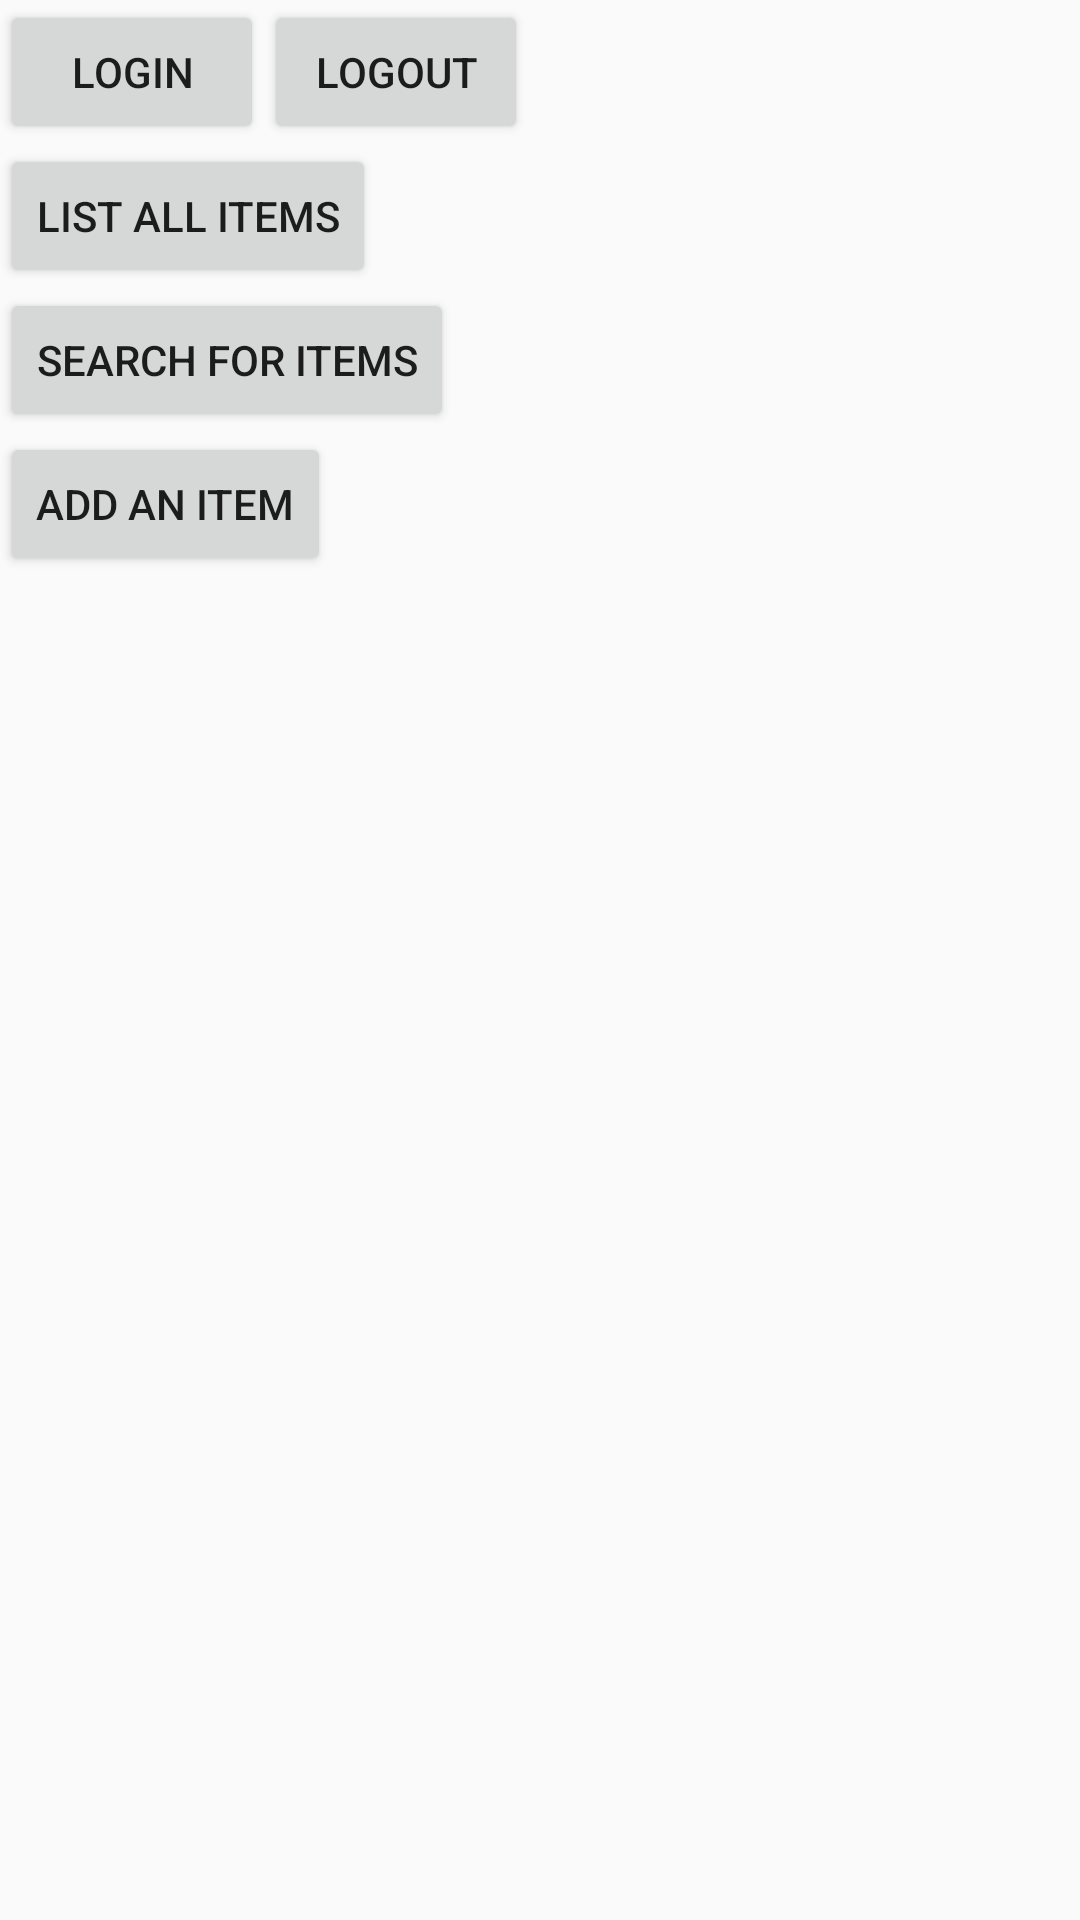

This screen was rendered from an Android layout file. Write that file and the resources it references.
<!-- AndroidManifest.xml: application theme AppTheme -->
<!-- res/layout/activity_main.xml -->
<?xml version="1.0" encoding="utf-8"?>
<androidx.constraintlayout.widget.ConstraintLayout xmlns:android="http://schemas.android.com/apk/res/android"
    xmlns:app="http://schemas.android.com/apk/res-auto"
    xmlns:tools="http://schemas.android.com/tools"
    android:layout_width="match_parent"
    android:layout_height="match_parent"
    tools:context=".MainActivity"
    tools:ignore="MissingConstraints">

    <Button
        android:id="@+id/login_button"
        style="@style/BasicButtonStyle"
        android:text="Login"
        app:layout_constraintStart_toStartOf="parent"
        app:layout_constraintTop_toTopOf="parent" />

    <Button
        android:id="@+id/logout_button"
        style="@style/BasicButtonStyle"
        android:text="Logout"
        app:layout_constraintStart_toEndOf="@id/login_button"
        app:layout_constraintTop_toTopOf="parent" />

    <TextView
        android:id="@+id/current_user"
        style="@style/BasicTextViewStyle"
        android:layout_width="wrap_content"
        android:layout_height="wrap_content"
        app:layout_constraintBottom_toBottomOf="@id/logout_button"
        app:layout_constraintStart_toEndOf="@id/logout_button"
        app:layout_constraintTop_toTopOf="@id/logout_button"
        tools:text="username"/>


    <Button
        android:id="@+id/list_all_button"
        style="@style/BasicButtonStyle"
        android:text="List all items"
        app:layout_constraintStart_toStartOf="parent"
        app:layout_constraintTop_toBottomOf="@id/login_button" />

    <Button
        android:id="@+id/search_button"
        style="@style/BasicButtonStyle"
        android:text="Search for items"
        app:layout_constraintStart_toStartOf="parent"
        app:layout_constraintTop_toBottomOf="@id/list_all_button" />

    <Button
        android:id="@+id/add_item_button"
        style="@style/BasicButtonStyle"
        android:text="Add an item"
        app:layout_constraintStart_toStartOf="parent"
        app:layout_constraintTop_toBottomOf="@id/search_button" />

</androidx.constraintlayout.widget.ConstraintLayout>
<!-- resources referenced by this layout -->
<resources>
  <style name="BasicButtonStyle" parent="Widget.AppCompat.Button">
          <item name="android:layout_width">wrap_content</item>
          <item name="android:layout_height">wrap_content</item>
      </style>
  <style name="BasicTextViewStyle" parent="Widget.AppCompat.TextView">
          <item name="android:padding">8dp</item>
      </style>
  <style name="AppTheme" parent="Theme.AppCompat.Light.DarkActionBar">
          
          <item name="colorPrimary">@color/colorPrimary</item>
          <item name="colorPrimaryDark">@color/colorPrimaryDark</item>
          <item name="colorAccent">@color/colorAccent</item>
      </style>
  <!-- not gathered from this repository: default colours our renderer supplied (Android Studio template values) -->
  <color name="colorPrimary">#FF6200EE</color>
  <color name="colorPrimaryDark">#FF3700B3</color>
  <color name="colorAccent">#FF03DAC5</color>
</resources>
